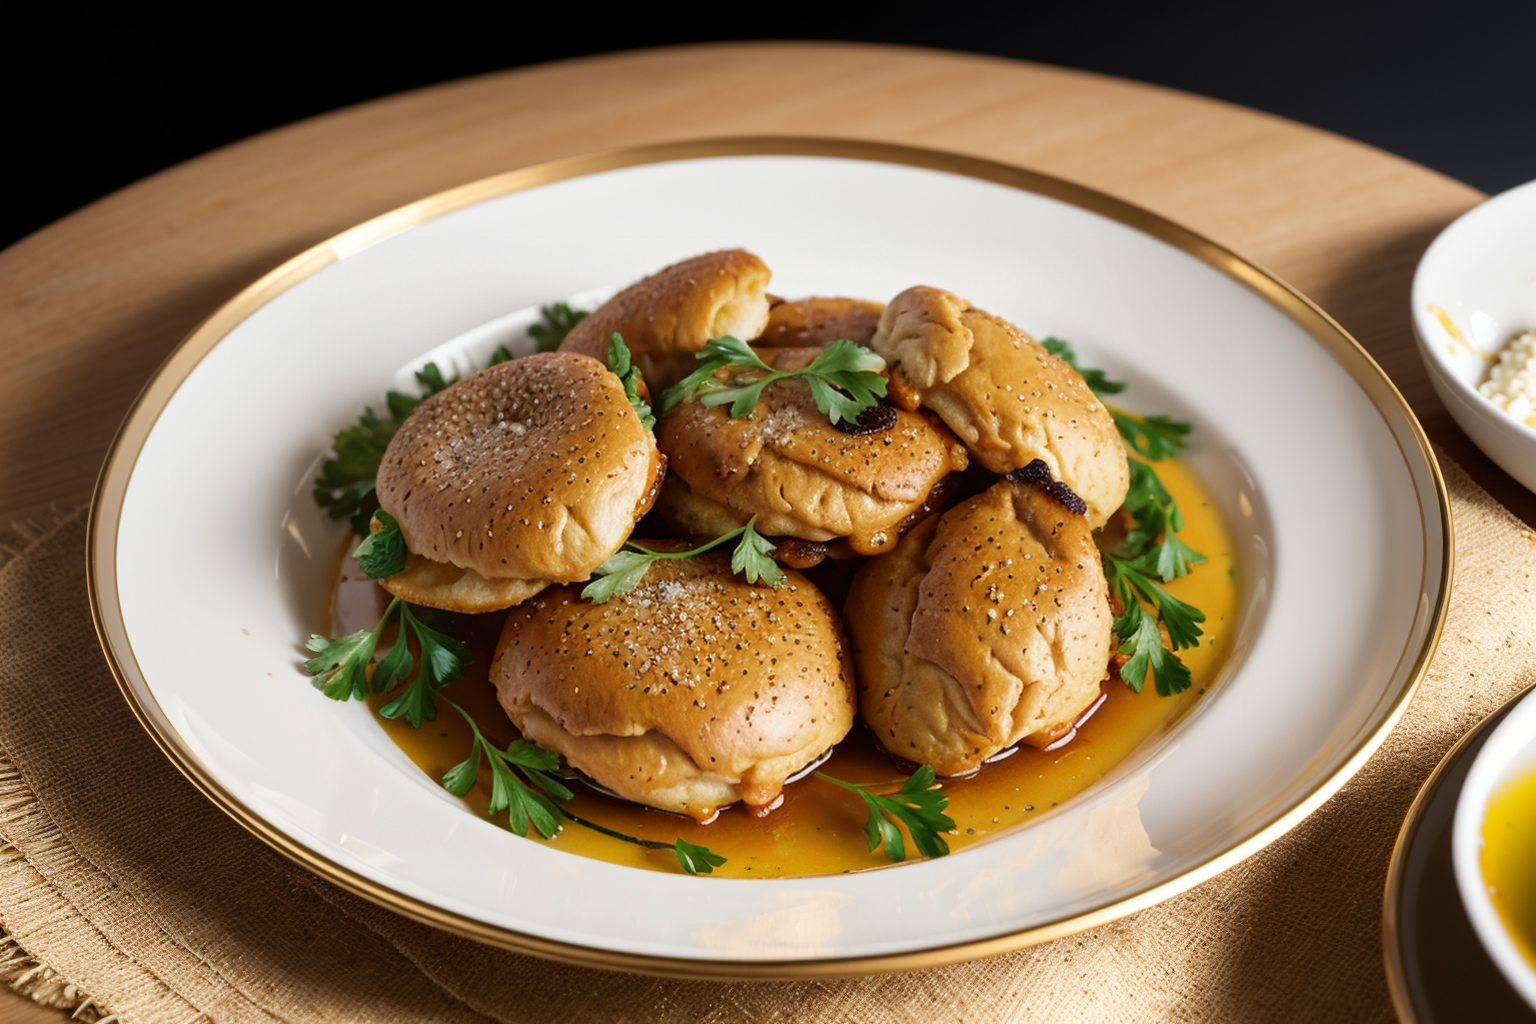
Generation parameters embedded in this image by AUTOMATIC1111 Stable Diffusion web UI or a fork of it (Forge, ...) (PNG 'parameters' text chunk):
(Masterpiece: 1.2), (Best Quality), (Super Detailed), (8k, 4k, Complex), (Highly Detailed: 1.2) (Detailed Background), Food Style, Realistic image of can you fry chicken in canola oil in a beautiful elegant plate with clean background, view from top, Solid Background, Blur, Bokeh Depth of Field, Food Focus,
Negative prompt: (low quality:1.4), (worst quality:1.4), (monochrome:1.1),(bad_prompt_version2:0.8), (bad-hands-5:1.1), lowres,(Bored pose), static pose, busty bad hands, lowers, long body, disfigured, ugly, cross eyed, squinting, grain, Deformed, blurry, bad anatomy, poorly drawn face, mutation, mutated, extra limb, ugly, poorly drawn hands, missing limb, floating limbs, disconnected limbs, malformed hands, blur, out of focus, long neck, disgusting, poorly drawn, mutilated, ((text)), ((centered shot)), ((symetric pose)), ((symetric)), multiple views, multiple panels, blurry, multiple panels, blurry, watermark, letterbox, text, easynegative,
Steps: 40, Sampler: DPM++ SDE Karras, CFG scale: 7, Seed: 3290918931, Size: 768x512, Model hash: 07919b495d, Model: picxReal_10, Denoising strength: 0.5, ADetailer model: yolov8x-worldv2.pt, ADetailer model classes: food, ADetailer prompt: "(Masterpiece: 1.2), (Best Quality), (Super Detailed), (8k, 4k, Complex), (Highly Detailed: 1.2) (Detailed Background), Food Style, Realistic image", ADetailer negative prompt: "(low quality:1.4), (worst quality:1.4), (monochrome:1.1),(bad_prompt_version2:0.8), (bad-hands-5:1.1), lowres,(Bored pose), static pose, busty bad hands, lowers, long body, disfigured, ugly, cross eyed, squinting, grain, Deformed, blurry, bad anatomy, poorly drawn face, mutation, mutated, extra limb, ugly, poorly drawn hands, missing limb, floating limbs, disconnected limbs, malformed hands, blur, out of focus, long neck, disgusting, poorly drawn, mutilated, ((text)), ((centered shot)), ((symetric pose)), ((symetric)), multiple views, multiple panels, blurry, multiple panels, blurry, watermark, letterbox, text, easynegative,", ADetailer confidence: 0.3, ADetailer dilate erode: 4, ADetailer mask blur: 4, ADetailer denoising strength: 0.4, ADetailer inpaint only masked: True, ADetailer inpaint padding: 32, ADetailer version: 24.3.3, Hires upscale: 2, Hires steps: 15, Hires upscaler: R-ESRGAN 4x+, TI hashes: "bad-hands-5: aa7651be154c, easynegative: c74b4e810b03", Version: v1.6.0-2-g4afaaf8a